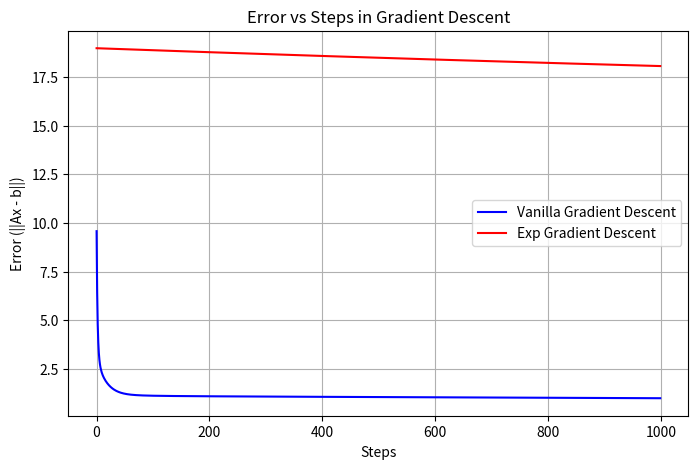

Reproduce this figure in Python.
import numpy as np
import matplotlib.pyplot as plt

# Generate random data
A = np.random.normal(0, 1, (20, 20))
b = np.random.normal(0, 1, (20))
a = 0.01  # Learning rate
beta = 0.9  # Momentum term

# Initialize variables
vanilla_x_current = np.random.normal(0, 1, (20))
vanilla_x_old = vanilla_x_current.copy()
vanilla_error_values = []

# Gradient descent with momentum
for t in range(1000):
    ATA = np.dot(np.transpose(A), A)
    ATAx = np.dot(ATA, vanilla_x_current)
    ATb = np.dot(np.transpose(A), b)

    vanilla_x_new = vanilla_x_current - a * (2 * ATAx - 2 * ATb)
    vanilla_x_old = vanilla_x_current
    vanilla_x_current = vanilla_x_new

    # Compute the error and store it
    error = np.linalg.norm(A @ vanilla_x_current - b)
    vanilla_error_values.append(error)

e_x_current = np.random.normal(0, 1, (20))
e_x_old = e_x_current.copy()
e_error_values = []

a = .000001
# Gradient descent with momentum
for t in range(1000):
    ATA = np.dot(np.transpose(A), A)
    ATAx = np.dot(ATA, e_x_current)
    ATb = np.dot(np.transpose(A), b)

    e_x_new = e_x_current * np.exp(-a*(2*(ATAx) - 2*(ATb)))
    e_x_old = e_x_current
    e_x_current = e_x_new

    # Compute the error and store it
    error = np.linalg.norm(A @ e_x_current - b)
    e_error_values.append(error)

# Plot Error vs Steps
plt.figure(figsize=(8, 5))
plt.plot(range(len(vanilla_error_values)), vanilla_error_values, label="Vanilla Gradient Descent", color="blue")
plt.plot(range(len(e_error_values)), e_error_values, label="Exp Gradient Descent", color="red")
plt.xlabel("Steps")
plt.ylabel("Error (||Ax - b||)")
plt.title("Error vs Steps in Gradient Descent")
plt.legend()
plt.grid()

# Save and display the plot
plt.savefig("exp_error_vs_steps.png")
plt.show()
